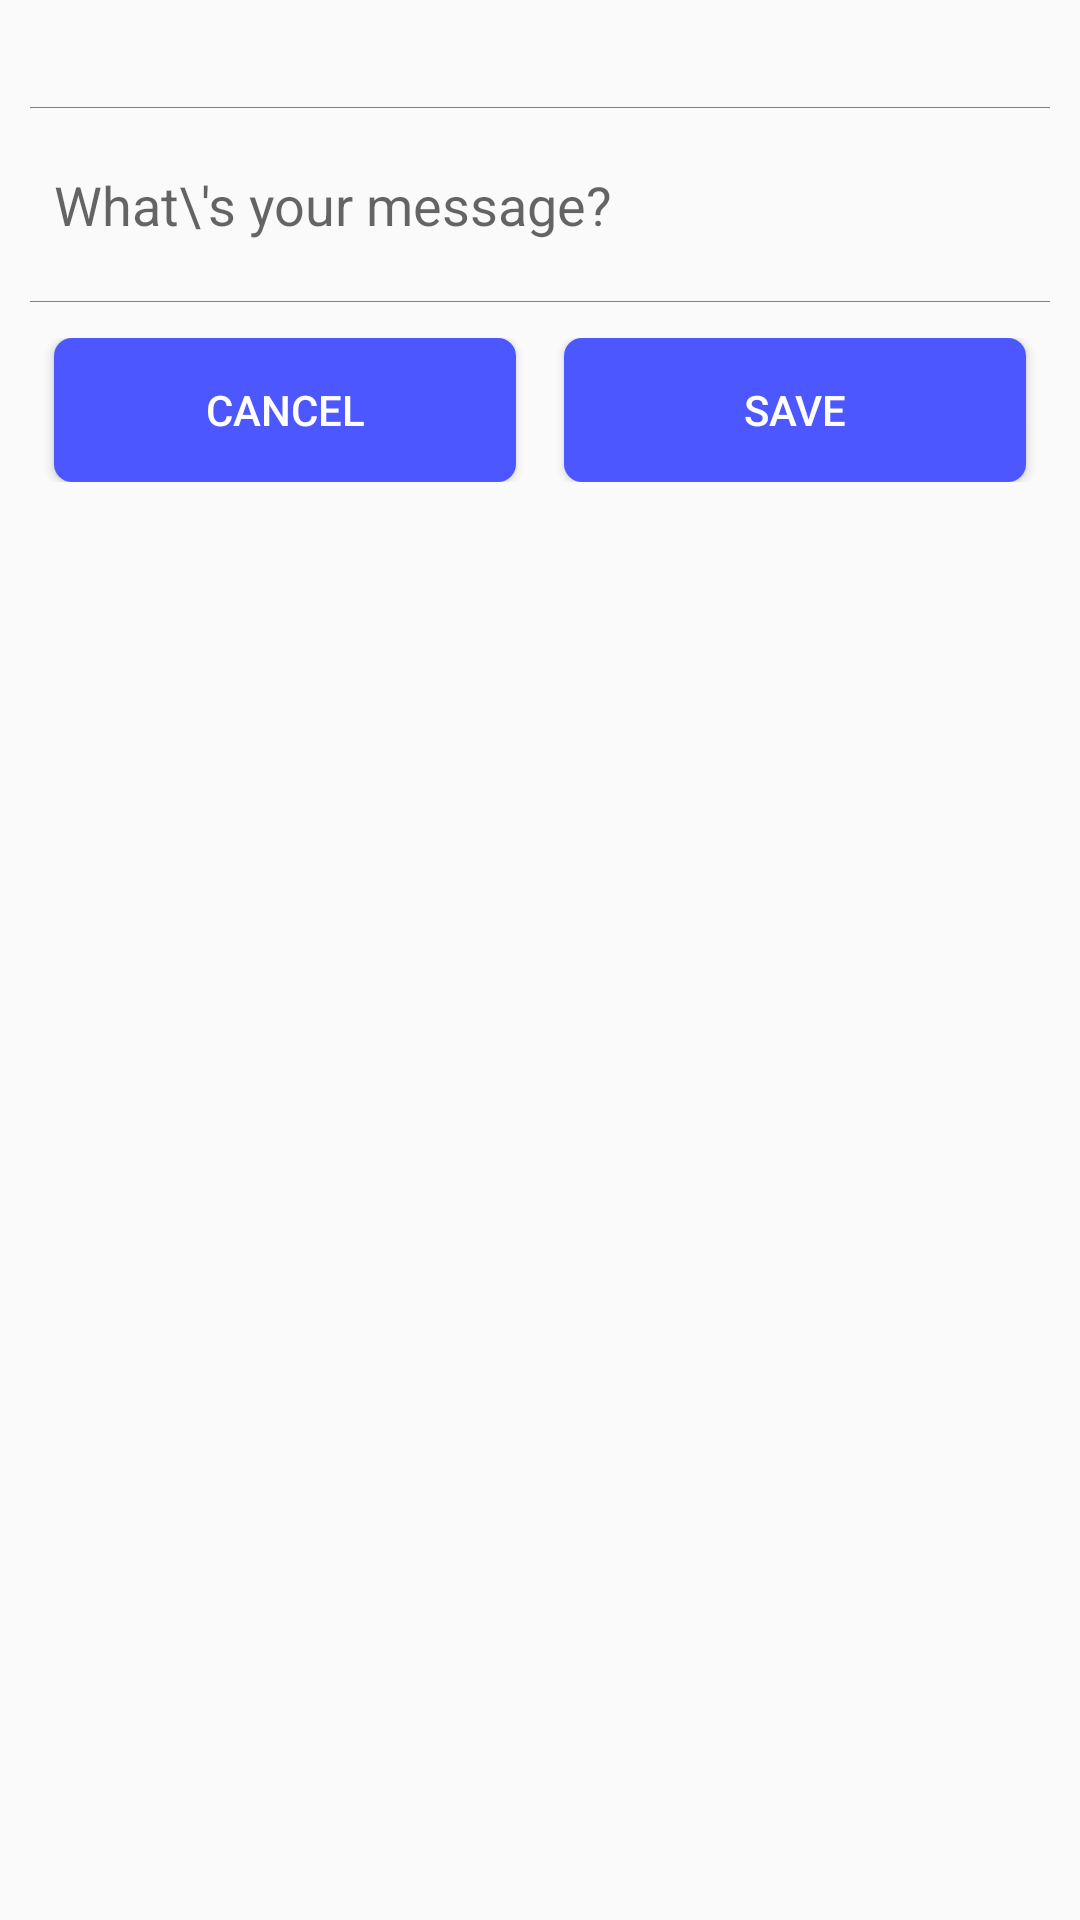

Here is an Android app screen rendered from its layout file. Give the layout XML and the strings, colors and styles it references.
<!-- AndroidManifest.xml: application theme AppTheme -->
<!-- res/layout/fragment_edit_message.xml -->
<?xml version="1.0" encoding="utf-8"?>
<LinearLayout xmlns:android="http://schemas.android.com/apk/res/android"
    android:layout_width="match_parent"
    android:layout_height="match_parent"
    android:orientation="vertical"
    android:padding="10dp">

    <TextView
        android:id="@+id/title"
        android:textSize="16sp"
        android:textStyle="bold"
        android:layout_width="match_parent"
        android:layout_height="wrap_content" />

    <View
        android:layout_width="match_parent"
        android:layout_height="1px"
        android:layout_marginBottom="4dp"
        android:layout_marginTop="4dp"
        android:background="#FF808080" />    

    <EditText
        android:id="@+id/message"
        android:layout_width="match_parent"
        android:layout_height="wrap_content"
        android:layout_marginLeft="8dp"
        android:layout_marginRight="8dp"
        android:layout_marginTop="16dp"
        android:layout_marginBottom="16dp"
        android:textColor="@color/edit_text"
        android:background="@android:color/transparent"
        android:hint="What\'s your message?"
        />

    <View
        android:layout_width="match_parent"
        android:layout_height="1px"
        android:layout_marginBottom="4dp"
        android:layout_marginTop="4dp"
        android:background="#FF808080" />

    <LinearLayout
        android:layout_width="match_parent"
        android:layout_height="wrap_content"
        android:layout_marginTop="8dp"
        android:orientation="horizontal"
        android:weightSum="1">

        <Button
            android:id="@+id/cancel"
            android:layout_width="0dp"
            android:layout_height="wrap_content"
            android:layout_marginLeft="8dp"
            android:layout_marginRight="8dp"
            android:layout_weight="0.5"
            android:background="@drawable/button"
            android:text="Cancel"
            android:textColor="@color/white" />

        <Button
            android:id="@+id/save"
            android:layout_width="0dp"
            android:layout_height="wrap_content"
            android:layout_marginLeft="8dp"
            android:layout_marginRight="8dp"
            android:layout_weight="0.5"
            android:background="@drawable/button"
            android:text="Save"
            android:textColor="@color/white" />

    </LinearLayout>
</LinearLayout>
<!-- resources referenced by this layout -->
<resources>
  <color name="edit_text">#1485CC</color>
  <color name="white">#FFFFFF</color>
  <!-- drawable button (drawable) -->
  <?xml version="1.0" encoding="utf-8"?>
  <selector xmlns:android="http://schemas.android.com/apk/res/android">
  
      <item android:state_pressed="true"
          android:drawable="@drawable/button_pressed" />
  
      <item android:state_focused="true"
          android:drawable="@drawable/button_pressed" />
  
      <item android:state_enabled="false"
          android:drawable="@drawable/button_pressed" />
  
      <item
          android:drawable="@drawable/button_normal" />
  
  </selector>
  <style name="AppTheme" parent="AppTheme.Base">
          
      </style>
  <!-- drawable button_pressed (drawable) -->
  <?xml version="1.0" encoding="utf-8"?>
  <shape xmlns:android="http://schemas.android.com/apk/res/android"
      android:shape="rectangle">
  
      <corners android:radius="6dp" />
  
      <solid android:color="@color/button_pressed" />
  
      <padding
          android:bottom="4dp"
          android:left="4dp"
          android:right="4dp"
          android:top="4dp" />
  
  </shape>
  <!-- drawable button_normal (drawable) -->
  <?xml version="1.0" encoding="utf-8"?>
  <shape xmlns:android="http://schemas.android.com/apk/res/android"
      android:shape="rectangle">
  
      <corners android:radius="6dp" />
  
      <solid android:color="@color/button_normal" />
  
      <padding
          android:bottom="4dp"
          android:left="4dp"
          android:right="4dp"
          android:top="4dp" />
  
  </shape>
  <style name="AppTheme.Base" parent="Theme.AppCompat.Light.DarkActionBar">
          
          <item name="windowActionBar">false</item>
  
          <item name="android:textColorPrimary">@color/white</item>
  
          
          <item name="colorPrimary">@color/action_bar</item>
  
          
          <item name="colorPrimaryDark">@color/action_bar</item>
  
          
          <item name="colorAccent">@color/action_bar</item>
  
  
          
          <item name="actionMenuTextColor">@color/white</item>
          <item name="android:actionMenuTextColor">@color/white</item>
      </style>
  <color name="button_pressed">#AF0CE8</color>
  <color name="button_normal">#4C57FF</color>
  <color name="action_bar">#3EB209</color>
</resources>
